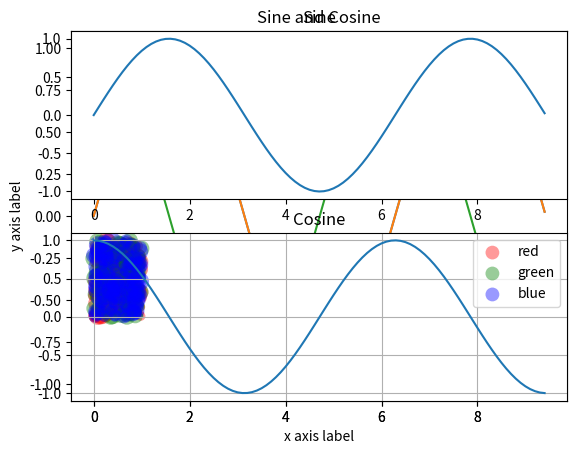

The script that saved this image:
import numpy as np
import matplotlib.pyplot as plt

# Compute the x and y coordinates for points on a sine curve
x = np.arange(0, 3 * np.pi, 0.1)
y = np.sin(x)

# Plot the points using matplotlib
plt.plot(x, y)
plt.show()  # You must call plt.show() to make graphics appear.


# Compute the x and y coordinates for points on sine and cosine curves
x = np.arange(0, 3 * np.pi, 0.1)
y_sin = np.sin(x)
y_cos = np.cos(x)

# Plot the points using matplotlib
plt.plot(x, y_sin)
plt.plot(x, y_cos)
plt.xlabel('x axis label')
plt.ylabel('y axis label')
plt.title('Sine and Cosine')
plt.legend(['Sine', 'Cosine'])
plt.show()




# Compute the x and y coordinates for points on sine and cosine curves
x = np.arange(0, 3 * np.pi, 0.1)
y_sin = np.sin(x)
y_cos = np.cos(x)

# Set up a subplot grid that has height 2 and width 1,
# and set the first such subplot as active.
plt.subplot(2, 1, 1)

# Make the first plot
plt.plot(x, y_sin)
plt.title('Sine')

# Set the second subplot as active, and make the second plot.
plt.subplot(2, 1, 2)
plt.plot(x, y_cos)
plt.title('Cosine')

# Show the figure.
plt.show()


#chooses 5 plots from gallery
#http://matplotlib.org/gallery.html

#scatter plots

import matplotlib.pyplot as plt
from numpy.random import rand


for color in ['red', 'green', 'blue']:
    n = 150
    x, y = rand(2, n)
    scale = 200.0 * rand(n)
    plt.scatter(x, y, c=color, s=scale, label=color,
                alpha=0.4, edgecolors='none')

plt.legend()
plt.grid(True)

plt.show()